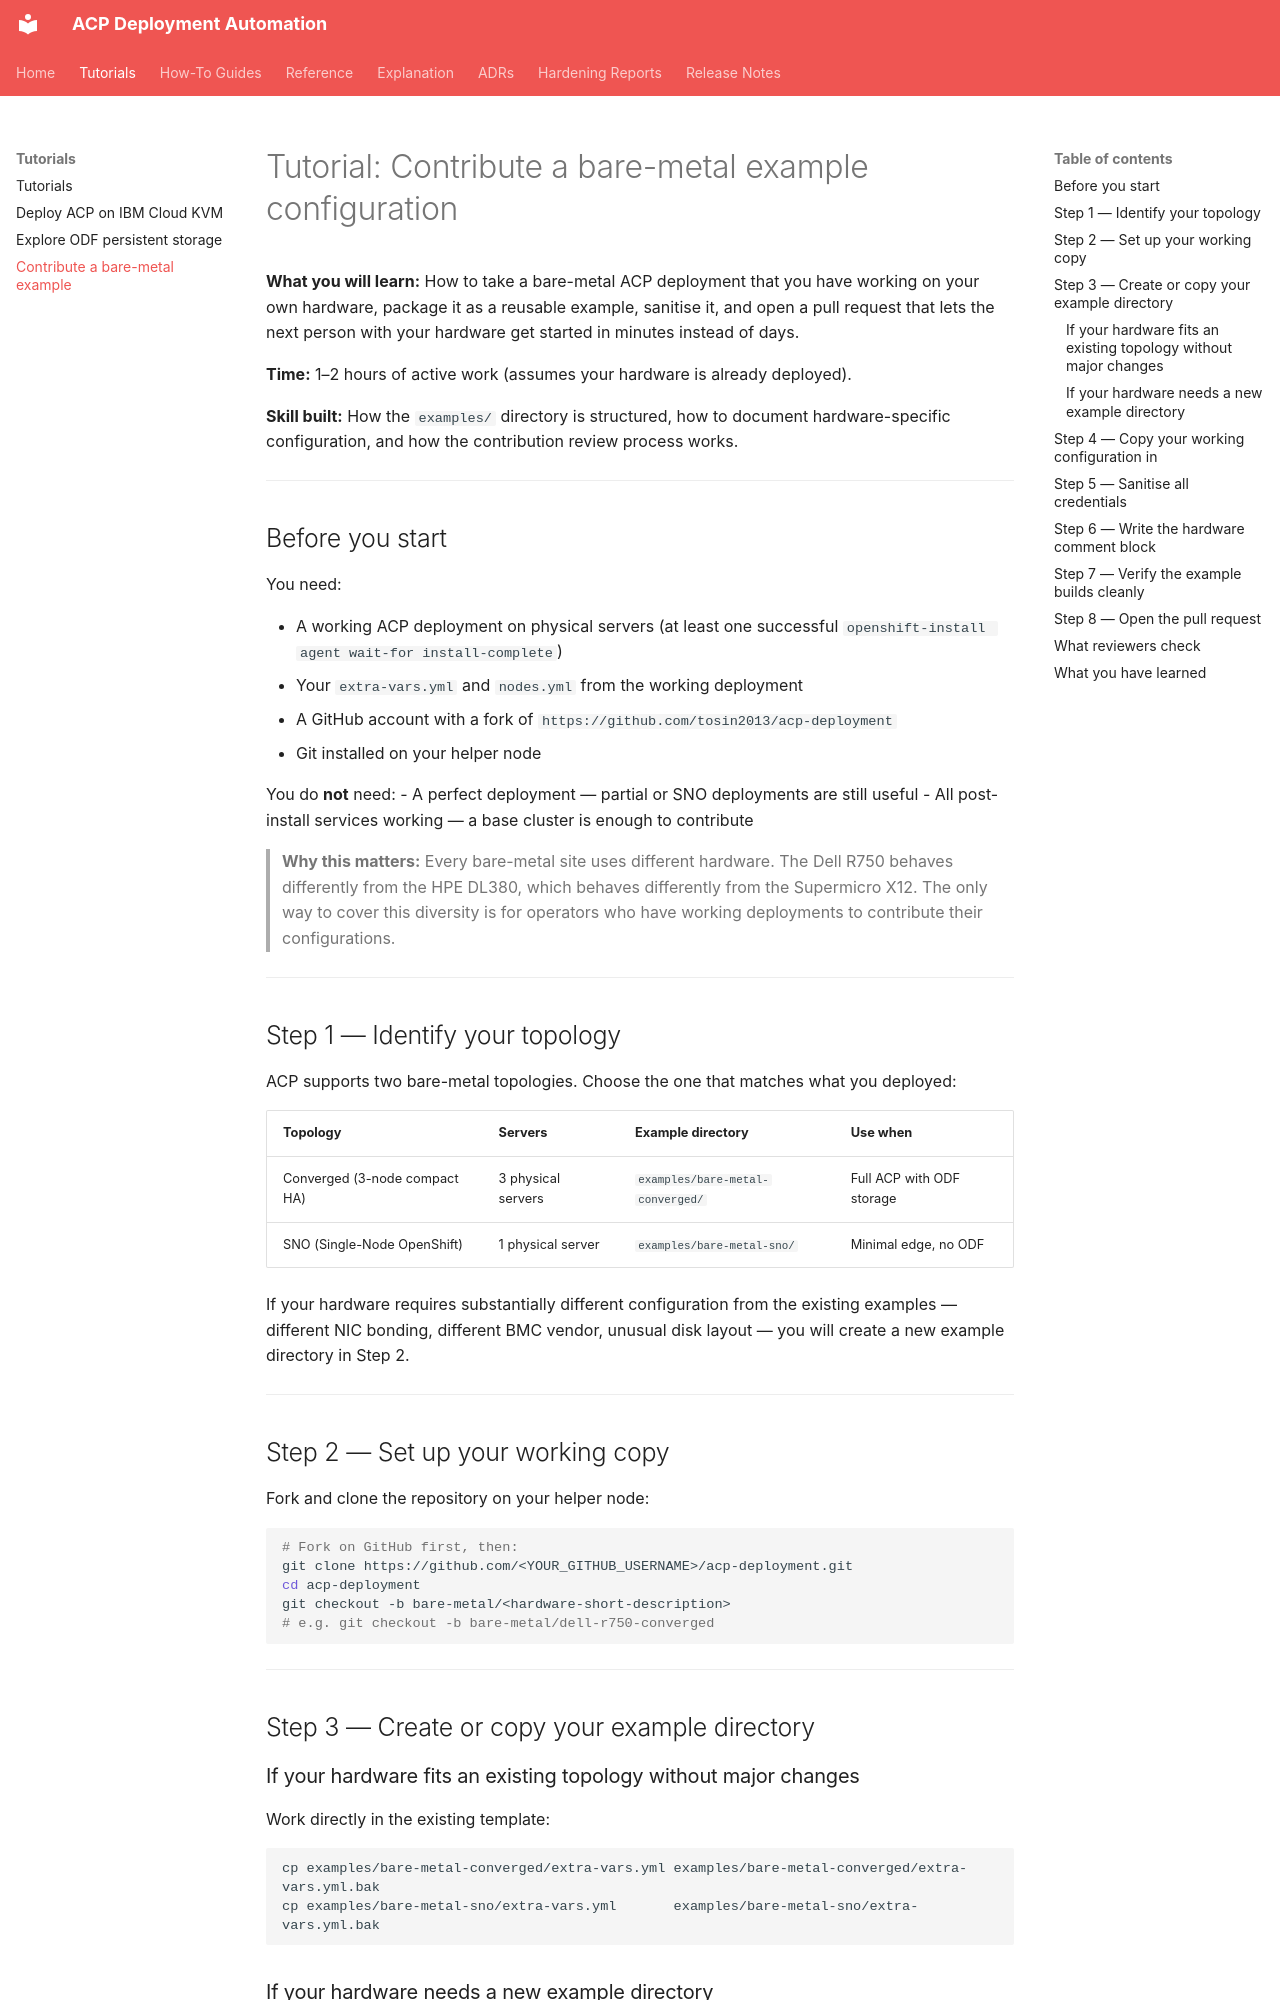

repository: tosin2013/acp-deployment · page: tutorials/contribute-bare-metal-example/index.html · generator: mkdocs

# Tutorial: Contribute a bare-metal example configuration

**What you will learn:** How to take a bare-metal ACP deployment that you have working on your own hardware, package it as a reusable example, sanitise it, and open a pull request that lets the next person with your hardware get started in minutes instead of days.

**Time:** 1–2 hours of active work (assumes your hardware is already deployed).

**Skill built:** How the `examples/` directory is structured, how to document hardware-specific configuration, and how the contribution review process works.

---

## Before you start

You need:

- A working ACP deployment on physical servers (at least one successful `openshift-install agent wait-for install-complete`)
- Your `extra-vars.yml` and `nodes.yml` from the working deployment
- A GitHub account with a fork of `https://github.com/tosin2013/acp-deployment`
- Git installed on your helper node

You do **not** need:
- A perfect deployment — partial or SNO deployments are still useful
- All post-install services working — a base cluster is enough to contribute

> **Why this matters:** Every bare-metal site uses different hardware. The Dell R750 behaves differently from the HPE DL380, which behaves differently from the Supermicro X12. The only way to cover this diversity is for operators who have working deployments to contribute their configurations.

---

## Step 1 — Identify your topology

ACP supports two bare-metal topologies. Choose the one that matches what you deployed:

| Topology | Servers | Example directory | Use when |
|----------|---------|-------------------|---------|
| Converged (3-node compact HA) | 3 physical servers | `examples/bare-metal-converged/` | Full ACP with ODF storage |
| SNO (Single-Node OpenShift) | 1 physical server | `examples/bare-metal-sno/` | Minimal edge, no ODF |

If your hardware requires substantially different configuration from the existing examples — different NIC bonding, different BMC vendor, unusual disk layout — you will create a new example directory in Step 2.

---

## Step 2 — Set up your working copy

Fork and clone the repository on your helper node:

```bash
# Fork on GitHub first, then:
git clone https://github.com/<YOUR_GITHUB_USERNAME>/acp-deployment.git
cd acp-deployment
git checkout -b bare-metal/<hardware-short-description>
# e.g. git checkout -b bare-metal/dell-r750-converged
```

---

## Step 3 — Create or copy your example directory

### If your hardware fits an existing topology without major changes

Work directly in the existing template:

```bash
cp examples/bare-metal-converged/extra-vars.yml examples/bare-metal-converged/extra-vars.yml.bak
cp examples/bare-metal-sno/extra-vars.yml       examples/bare-metal-sno/extra-vars.yml.bak
```
